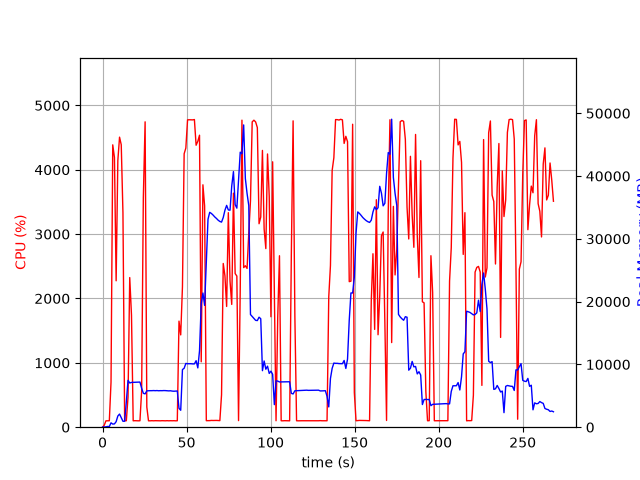

Data behind this chart, as committed beside it:
elapsed_time, nproc, cpu, mem_real, mem_virtual
5.1021575927734375e-05, 1, 0.0, 12.92, 3188
1.008, 1, 30.8, 31.37, 132.6
2.018, 1, 99.0, 59.46, 158.6
3.028, 1, 100.0, 115.5, 214.6
4.037, 1, 100.1, 103.5, 258.6
5.046, 1, 701.3, 695.6, 4788
6.07, 1, 4387, 496.2, 5172
7.081, 1, 4191, 527, 5172
8.089, 1, 2275, 881, 5792
9.097, 1, 4142, 1781, 7072
10.12, 1, 4506, 2091, 8608
11.12, 1, 4389, 1531, 8608
12.14, 1, 3329, 945.5, 9632
13.15, 1, 100.2, 946.5, 9632
14.16, 1, 100.2, 4064, 25358
15.16, 1, 468.4, 7458, 25358
16.18, 1, 2325, 7043, 25358
17.22, 1, 1740, 7131, 25547
18.23, 1, 99.3, 7147, 25547
19.24, 1, 101.3, 7158, 25547
20.24, 1, 100.3, 7167, 25547
21.25, 1, 99.2, 7178, 25547
22.26, 1, 100.3, 7189, 25547
23.27, 1, 568.6, 6200, 25550
24.28, 1, 3571, 5396, 25550
25.33, 1, 4745, 5309, 25550
26.34, 1, 314.6, 5790, 25971
27.35, 1, 99.3, 5807, 25971
28.35, 1, 99.3, 5818, 25971
29.36, 1, 101.2, 5818, 25971
30.37, 1, 99.3, 5836, 25971
31.38, 1, 101.2, 5816, 25971
32.38, 1, 100.3, 5836, 25971
33.39, 1, 100.3, 5802, 25971
34.4, 1, 99.3, 5822, 25971
35.41, 1, 101.2, 5816, 25971
36.41, 1, 100.3, 5836, 25971
37.42, 1, 99.3, 5827, 25971
38.43, 1, 101.3, 5799, 25971
39.43, 1, 99.3, 5782, 25971
40.44, 1, 101.0, 5802, 25971
41.45, 1, 100.0, 5750, 25971
42.46, 1, 101.0, 5731, 25971
43.47, 1, 99.2, 5749, 25971
44.48, 1, 100.1, 5769, 25971
45.49, 1, 1648, 3011, 25971
46.51, 1, 1434, 2697, 25971
47.55, 1, 2182, 9182, 32129
48.56, 1, 4248, 9384, 32129
49.57, 1, 4337, 10152, 32129
50.59, 1, 4775, 10112, 32129
51.6, 1, 4777, 10112, 32129
52.62, 1, 4775, 10112, 32129
53.64, 1, 4775, 10081, 32129
54.66, 1, 4780, 10081, 32129
55.67, 1, 4381, 10593, 32129
56.69, 1, 4443, 9443, 32129
57.7, 1, 4537, 12162, 36484
58.72, 1, 1016, 19680, 47852
59.73, 1, 3766, 21372, 47852
... 206 more rows
